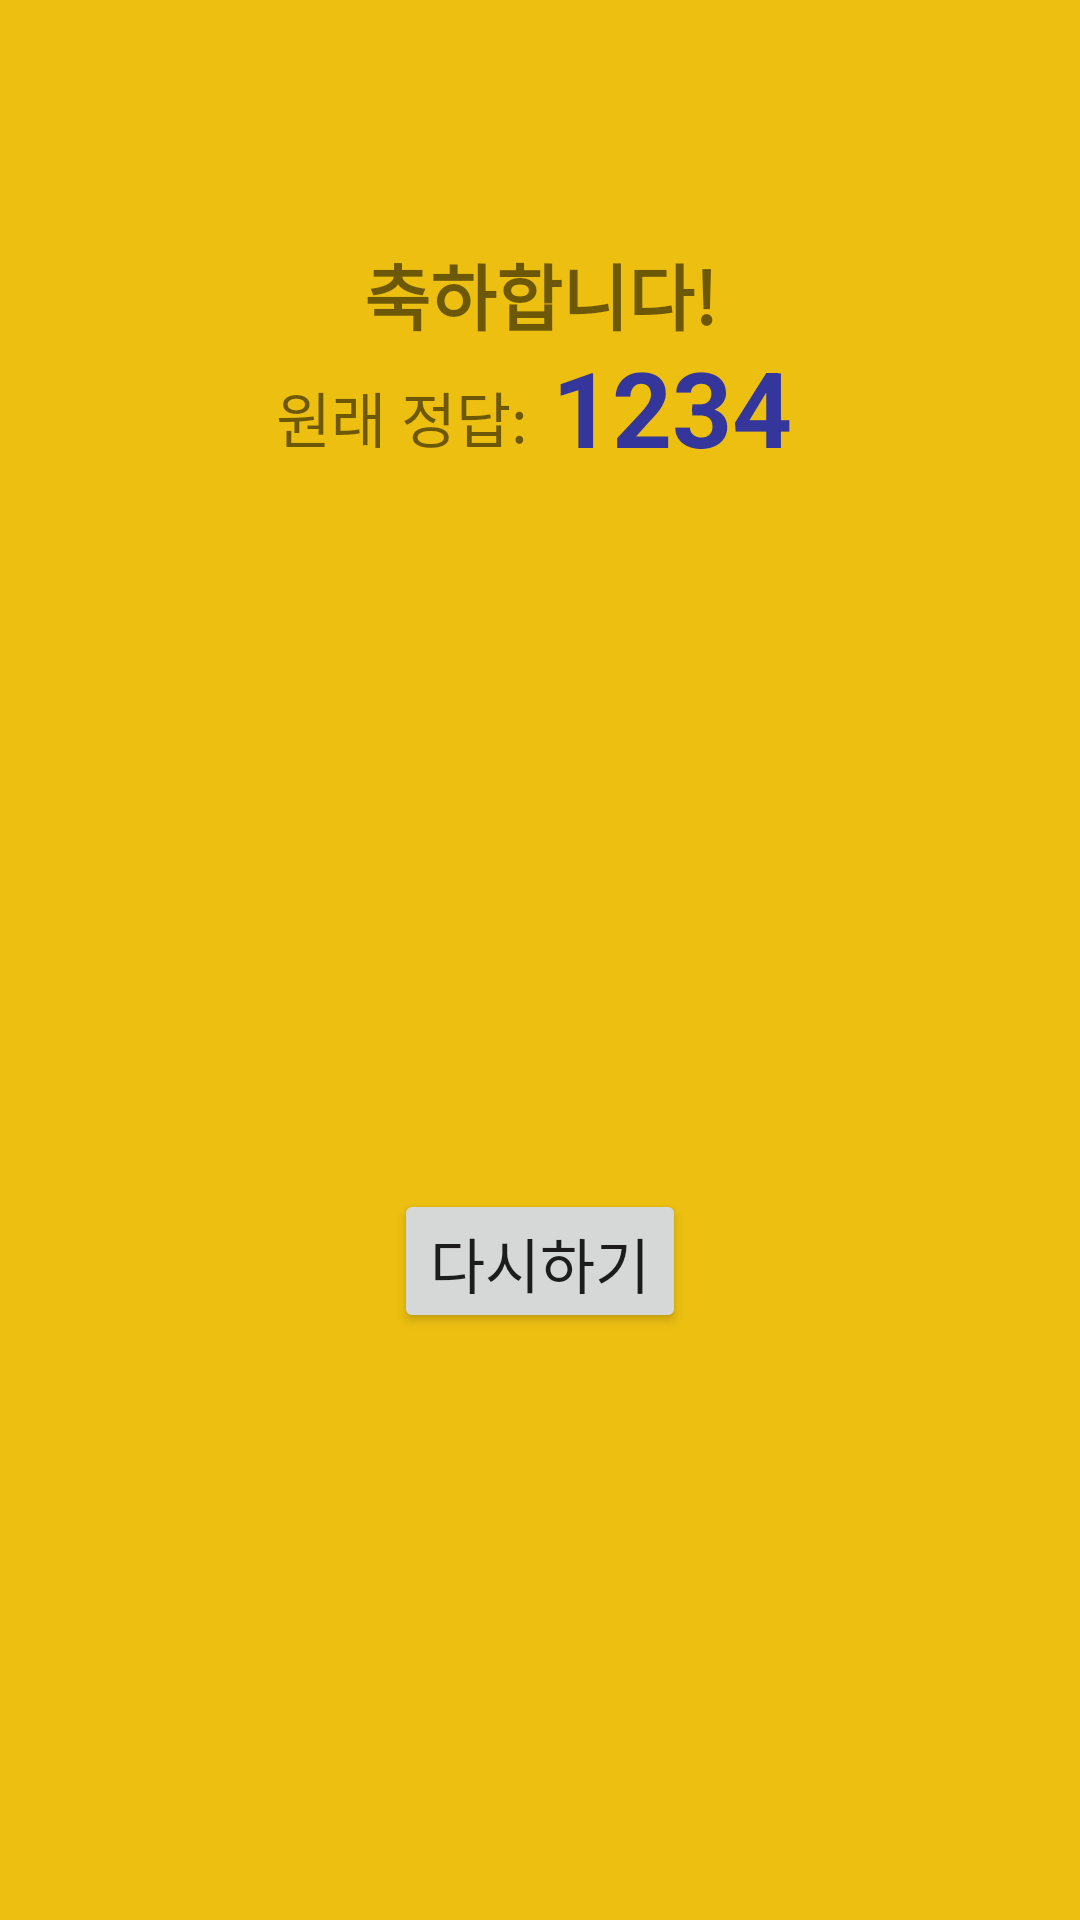

Here is an Android app screen rendered from its layout file. Give the layout XML and the strings, colors and styles it references.
<!-- AndroidManifest.xml: application theme Theme.Cs496_1stWeek -->
<!-- res/layout/win_dialog.xml -->
<?xml version="1.0" encoding="utf-8"?>
<androidx.constraintlayout.widget.ConstraintLayout xmlns:android="http://schemas.android.com/apk/res/android"
    xmlns:app="http://schemas.android.com/apk/res-auto"
    android:layout_width="match_parent"
    android:layout_height="match_parent"
    android:background="@color/yellow">

    <TextView
        android:id="@+id/textView3"
        android:layout_width="wrap_content"
        android:layout_height="32dp"
        android:layout_marginStart="80dp"
        android:layout_marginTop="32dp"
        android:layout_marginEnd="80dp"
        android:text="축하합니다!"
        android:textSize="24sp"
        android:textStyle="bold"
        app:layout_constraintBottom_toBottomOf="parent"
        app:layout_constraintEnd_toEndOf="parent"
        app:layout_constraintStart_toStartOf="parent"
        app:layout_constraintTop_toTopOf="parent"
        app:layout_constraintVertical_bias="0.084" />

    <TextView
        android:id="@+id/correct_answer2"
        android:layout_width="0dp"
        android:layout_height="0dp"
        android:layout_marginStart="8dp"
        android:layout_marginEnd="10dp"
        android:text="1234"
        android:textColor="@color/ic_launcher_background"
        android:textSize="35sp"
        android:textStyle="bold"
        app:layout_constraintBottom_toBottomOf="parent"
        app:layout_constraintEnd_toEndOf="parent"
        app:layout_constraintStart_toEndOf="@+id/textView5"
        app:layout_constraintTop_toBottomOf="@+id/textView3" />

    <TextView
        android:id="@+id/textView5"
        android:layout_width="0dp"
        android:layout_height="0dp"
        android:layout_marginStart="10dp"
        android:layout_marginTop="12dp"
        android:gravity="right"
        android:text="원래 정답:"
        android:textSize="20sp"
        app:layout_constraintBottom_toBottomOf="parent"
        app:layout_constraintEnd_toStartOf="@+id/correct_answer2"
        app:layout_constraintStart_toStartOf="parent"
        app:layout_constraintTop_toBottomOf="@+id/textView3"
        app:layout_constraintVertical_bias="0.0" />

    <Button
        android:id="@+id/again_button"
        android:layout_width="wrap_content"
        android:layout_height="48dp"
        android:layout_marginTop="120dp"
        android:layout_marginBottom="32dp"
        android:onClick="onClickGameEnd"
        android:text="다시하기"
        android:textSize="20sp"
        app:layout_constraintBottom_toBottomOf="parent"
        app:layout_constraintEnd_toEndOf="parent"
        app:layout_constraintStart_toStartOf="parent"
        app:layout_constraintTop_toBottomOf="@+id/textView3" />
</androidx.constraintlayout.widget.ConstraintLayout>
<!-- resources referenced by this layout -->
<resources>
  <color name="ic_launcher_background">#34369B</color>
  <color name="yellow">#FFECBF11</color>
  <style name="Theme.Cs496_1stWeek" parent="Theme.MaterialComponents.DayNight.DarkActionBar">
          
          <item name="colorPrimary">@color/purple_500</item>
          <item name="colorPrimaryVariant">@color/purple_700</item>
          <item name="colorOnPrimary">@color/white</item>
          
          <item name="colorSecondary">@color/teal_200</item>
          <item name="colorSecondaryVariant">@color/teal_700</item>
          <item name="colorOnSecondary">#000000</item>
          
          <item name="android:statusBarColor" tools:targetApi="l">?attr/colorPrimaryVariant</item>
          
      </style>
  <color name="purple_500">#34369B</color>
  <color name="purple_700">#212267</color>
  <color name="white">#FFFFFFFF</color>
  <color name="teal_200">#FF03DAC5</color>
  <color name="teal_700">#FF018786</color>
</resources>
